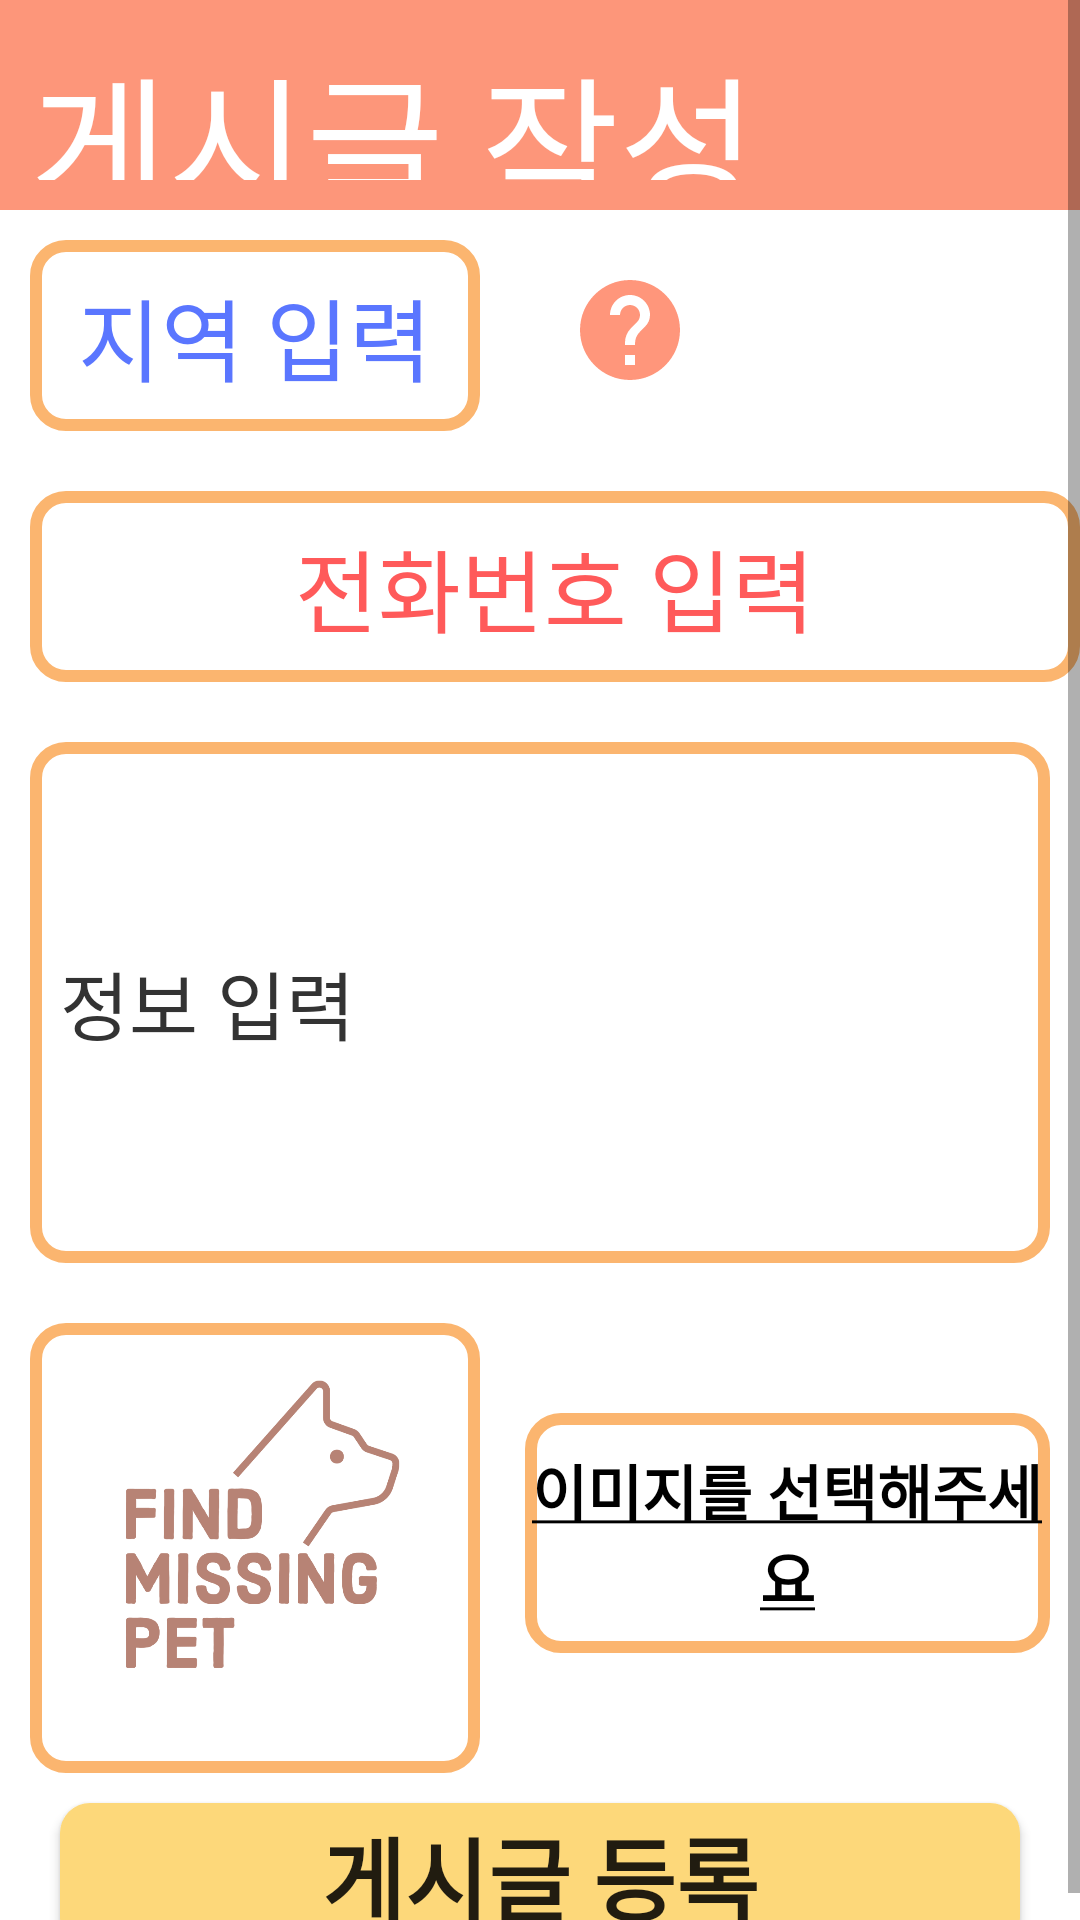

Write the Android layout XML for this screen, with the resource values it uses.
<!-- AndroidManifest.xml: application theme Theme.Project -->
<!-- res/layout/activity_post.xml -->
<?xml version="1.0" encoding="utf-8"?>
<ScrollView xmlns:android="http://schemas.android.com/apk/res/android"
    xmlns:app="http://schemas.android.com/apk/res-auto"
    xmlns:tools="http://schemas.android.com/tools"
    android:layout_width="match_parent"
    android:layout_height="match_parent"
    tools:context=".Activities.PostActivity">

    <LinearLayout
        android:layout_width="match_parent"
        android:layout_height="wrap_content"
        android:orientation="vertical">

        <TextView
            android:layout_width="match_parent"
            android:layout_height="70dp"
            android:background="#FD967A"
            android:fontFamily="@font/regular"
            android:padding="10dp"
            android:text="게시글 작성"
            android:textColor="#FFFFFF"
            android:textSize="50dp" />

        <LinearLayout
            android:layout_width="wrap_content"
            android:layout_height="wrap_content">

            <FrameLayout
                android:layout_margin="10dp"
                android:background="@drawable/border_background"
                android:layout_width="150dp"
                android:layout_height="wrap_content">
                <EditText
                    android:layout_margin="10dp"
                    android:id="@+id/message0"
                    android:textSize="30dp"
                    android:maxLines="1"
                    android:hint="지역 입력"
                    android:background="@null"
                    android:textAlignment="center"
                    android:cursorVisible="false"
                    android:textColor="#2348FF"
                    android:textColorHint="#5A76FF"
                    android:layout_width="match_parent"
                    android:layout_height="wrap_content"/>
            </FrameLayout>

            <Button
                android:id="@+id/help_button"
                android:layout_margin="20dp"
                android:background="@drawable/ic_help_24"
                android:layout_width="40dp"
                android:layout_height="40dp"/>
        </LinearLayout>

        <FrameLayout
            android:layout_margin="10dp"
            android:background="@drawable/border_background"
            android:layout_width="350dp"
            android:layout_height="wrap_content">
            <EditText
                android:id="@+id/message1"
                android:textSize="30dp"
                android:layout_margin="10dp"
                android:maxLines="1"
                android:hint="전화번호 입력"
                android:textAlignment="center"
                android:cursorVisible="false"
                android:textColor="#FF2323"
                android:background="@null"
                android:textColorHint="#FF5A5A"
                android:layout_width="match_parent"
                android:layout_height="wrap_content"/>
        </FrameLayout>

        <FrameLayout
            android:layout_margin="10dp"
            android:background="@drawable/border_background"
            android:layout_width="match_parent"
            android:layout_height="wrap_content">
            <EditText
                android:id="@+id/message2"
                android:textSize="25dp"
                android:minLines="5"
                android:maxLines="8"
                android:hint="정보 입력"
                android:background="@null"
                android:layout_margin="10dp"
                android:cursorVisible="false"
                android:textColor="#000000"
                android:textColorHint="#333333"
                android:layout_width="match_parent"
                android:layout_height="wrap_content"/>
        </FrameLayout>

        <LinearLayout
            android:layout_margin="10dp"
            android:layout_weight="10"
            android:orientation="horizontal"
            android:layout_width="match_parent"
            android:layout_height="150dp">

            <FrameLayout
                android:background="@drawable/border_background"
                android:layout_width="150dp"
                android:layout_height="150dp">

                <ImageView
                    android:id="@+id/image"
                    android:padding="15dp"
                    android:src="@drawable/logo"
                    android:layout_width="150dp"
                    android:layout_height="150dp"/>
            </FrameLayout>

            <FrameLayout
                android:layout_marginLeft="15dp"
                android:background="@drawable/border_background"
                android:layout_width="match_parent"
                android:layout_marginTop="30dp"
                android:layout_height="80dp">

                <TextView
                    android:id="@+id/imageText"
                    android:gravity="center"
                    android:textAlignment="gravity"
                    android:text="@string/choose_image"
                    android:textStyle="bold"
                    android:textSize="20dp"
                    android:textColor="@color/black"
                    android:layout_width="match_parent"
                    android:layout_height="match_parent"/>
            </FrameLayout>

        </LinearLayout>

        <Button
            android:id="@+id/submit_button"
            android:text="게시글 등록"
            android:textSize="30dp"
            android:textAllCaps="false"
            android:textStyle="bold"
            android:layout_marginStart="20dp"
            android:layout_marginEnd="20dp"
            android:layout_width="match_parent"
            android:layout_height="wrap_content"
            android:background="@drawable/button_bg"/>


    </LinearLayout>

</ScrollView>
<!-- resources referenced by this layout -->
<resources>
  <!-- drawable border_background (drawable) -->
  <?xml version="1.0" encoding="utf-8"?>
  <shape xmlns:android="http://schemas.android.com/apk/res/android"
      android:shape="rectangle">
  
      <stroke
          android:width="4dp"
          android:color="#FBB56F"/>
  
      <corners
          android:radius="10dp"/>
  
  </shape>
  <!-- drawable button_bg (drawable) -->
  <?xml version="1.0" encoding="utf-8"?>
  <shape xmlns:android="http://schemas.android.com/apk/res/android"
      android:shape="rectangle">
  
      <corners
          android:radius="10dp"/>
  
      <solid
          android:color="#fdd87a"/>
  
  </shape>
  <!-- drawable ic_help_24 (drawable) -->
  <vector android:height="24dp" android:tint="#FF967B"
      android:viewportHeight="24" android:viewportWidth="24"
      android:width="24dp" xmlns:android="http://schemas.android.com/apk/res/android">
      <path android:fillColor="@android:color/white" android:pathData="M12,2C6.48,2 2,6.48 2,12s4.48,10 10,10 10,-4.48 10,-10S17.52,2 12,2zM13,19h-2v-2h2v2zM15.07,11.25l-0.9,0.92C13.45,12.9 13,13.5 13,15h-2v-0.5c0,-1.1 0.45,-2.1 1.17,-2.83l1.24,-1.26c0.37,-0.36 0.59,-0.86 0.59,-1.41 0,-1.1 -0.9,-2 -2,-2s-2,0.9 -2,2L8,9c0,-2.21 1.79,-4 4,-4s4,1.79 4,4c0,0.88 -0.36,1.68 -0.93,2.25z"/>
  </vector>
  <!-- drawable logo: png bitmap (drawable, 69008 bytes) -->
  <string name="choose_image"><u>이미지를 선택해주세요</u></string>
  <style name="Theme.Project" parent="Theme.MaterialComponents.Light.NoActionBar">
          
          <item name="colorPrimary">#D3849F</item>
          <item name="colorPrimaryVariant">#E3ADFF</item>
          <item name="colorOnPrimary">@color/white</item>
          
          <item name="colorSecondary">@color/teal_200</item>
          <item name="colorSecondaryVariant">@color/teal_700</item>
          <item name="colorOnSecondary">@color/black</item>
          
          <item name="android:statusBarColor" tools:targetApi="l">?attr/colorPrimaryVariant</item>
          
      </style>
  <!-- not gathered from this repository: default colours our renderer supplied (Android Studio template values) -->
  <color name="teal_200">#FF03DAC5</color>
  <color name="teal_700">#FF018786</color>
  <color name="black">#FF000000</color>
  <color name="white">#FFFFFFFF</color>
</resources>
